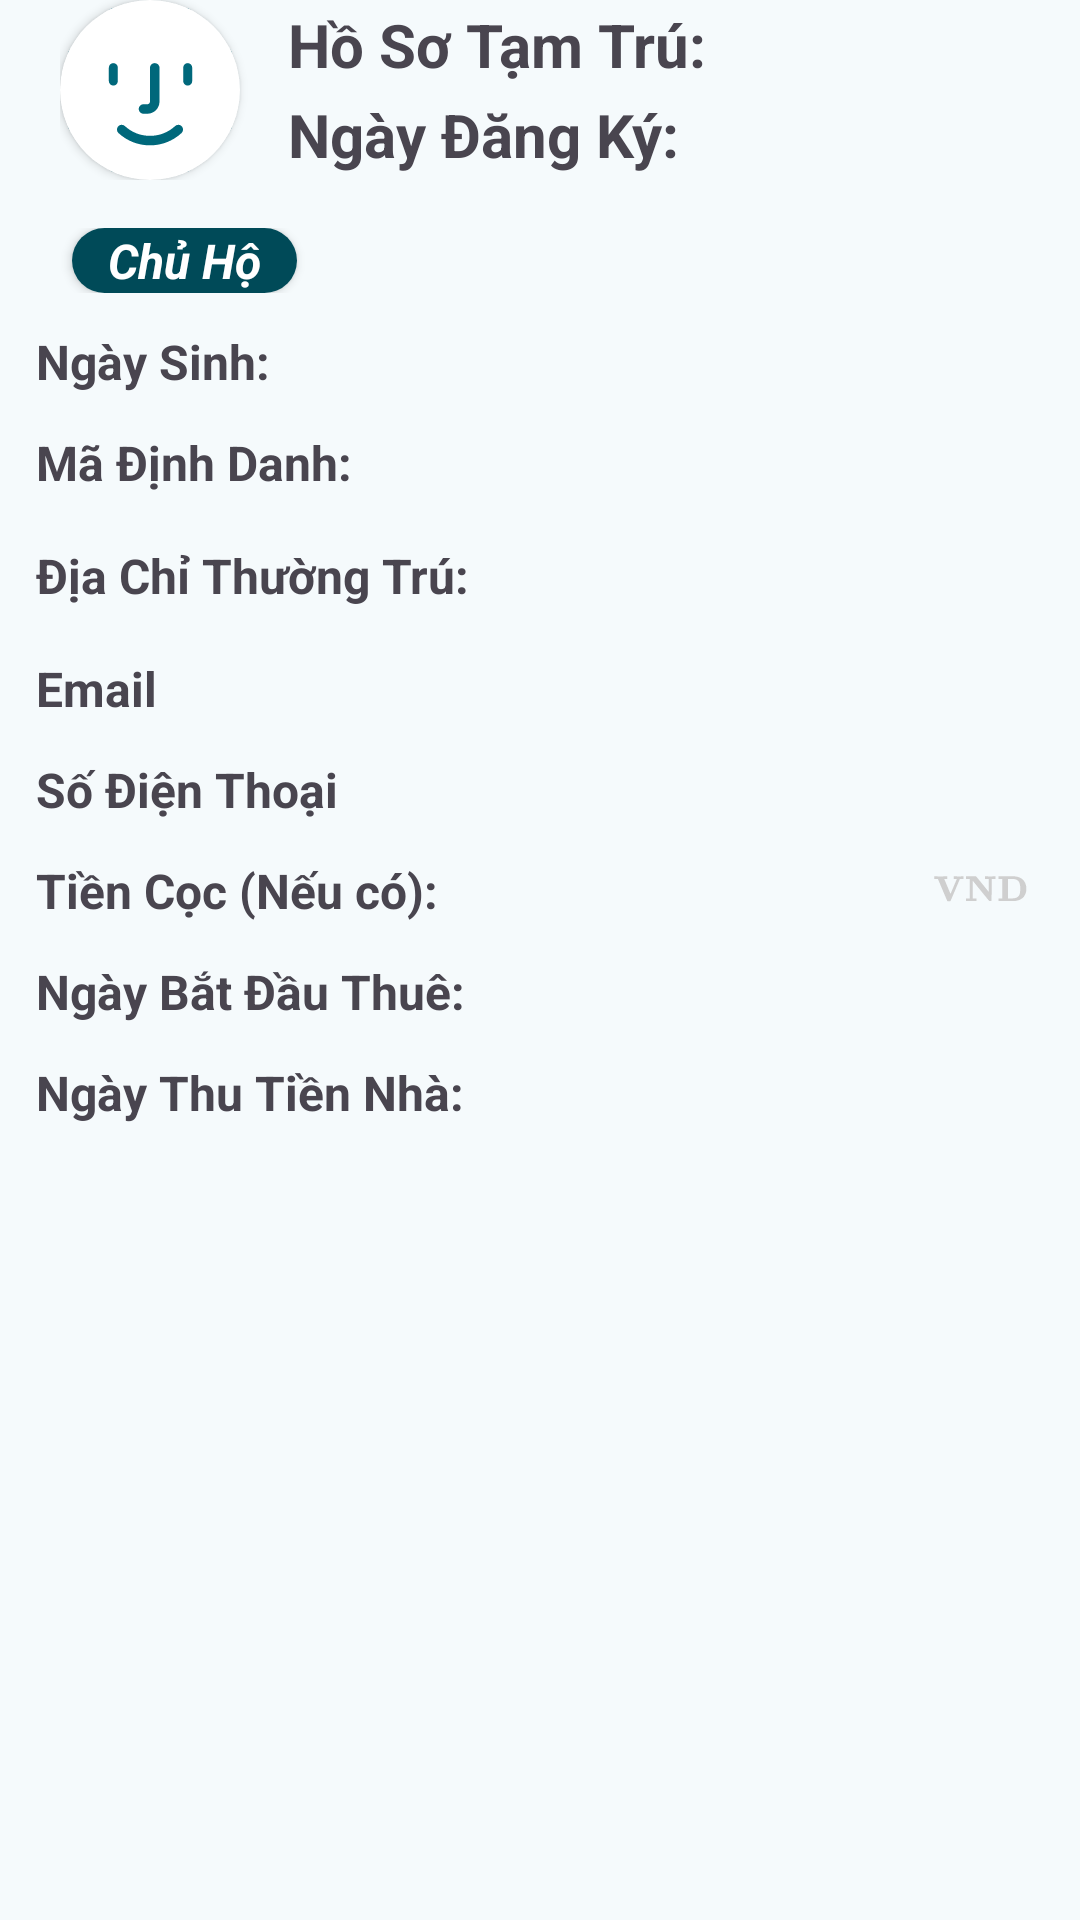

Android layout source for this screen:
<!-- AndroidManifest.xml: application theme Theme.RentalManagement -->
<!-- res/layout/detail_person.xml -->
<?xml version="1.0" encoding="utf-8"?>
<LinearLayout xmlns:android="http://schemas.android.com/apk/res/android"
    xmlns:app="http://schemas.android.com/apk/res-auto"
    xmlns:tools="http://schemas.android.com/tools"
    android:layout_width="match_parent"
    android:layout_height="match_parent"
    android:orientation="vertical"
    android:paddingHorizontal="@dimen/medium_gap">

    <LinearLayout
        android:id="@+id/detail_person_header"
        android:layout_width="match_parent"
        android:layout_height="wrap_content"
        android:orientation="horizontal"
        android:paddingHorizontal="@dimen/small_gap">

        <androidx.cardview.widget.CardView
            android:layout_width="60dp"
            android:layout_height="60dp"
            app:cardCornerRadius="40dp">

            <ImageView
                android:id="@+id/detail_person_avatar"
                android:layout_width="match_parent"
                android:layout_height="match_parent"
                android:scaleType="centerCrop"
                app:tint="@color/md_theme_primary"
                app:srcCompat="@drawable/adult" />

        </androidx.cardview.widget.CardView>

        <LinearLayout
            android:layout_width="match_parent"
            android:layout_height="match_parent"
            android:orientation="vertical"
            android:paddingStart="@dimen/big_gap"
            tools:ignore="RtlSymmetry">

            <TextView
                android:id="@+id/detail_person_validate_status"
                android:layout_width="match_parent"
                android:layout_height="0dp"
                android:layout_weight="1"
                android:gravity="center_vertical"
                android:text="@string/detail_people_validate"
                android:textSize="@dimen/big_text"
                android:textStyle="bold" />

            <TextView
                android:id="@+id/detail_person_validate_date"
                android:layout_width="match_parent"
                android:layout_height="0dp"
                android:layout_weight="1"
                android:gravity="center_vertical"
                android:text="@string/detail_people_validate_date"
                android:textSize="@dimen/big_text"
                android:textStyle="bold" />

        </LinearLayout>

    </LinearLayout>

    <LinearLayout
        android:layout_width="match_parent"
        android:layout_height="wrap_content"
        android:layout_marginTop="@dimen/big_gap"
        android:layout_marginBottom="@dimen/small_gap"
        android:orientation="horizontal">

        <TextView
            android:id="@+id/detail_person_name_value"
            android:layout_width="wrap_content"
            android:layout_height="wrap_content"
            android:layout_marginEnd="@dimen/medium_gap"
            android:gravity="start"
            android:textColor="@color/md_theme_primary"
            android:textSize="@dimen/medium_text"
            android:textStyle="bold" />

        <androidx.cardview.widget.CardView
            android:layout_width="wrap_content"
            android:layout_height="wrap_content"
            app:cardCornerRadius="@dimen/big_corner_round">

            <TextView
                android:id="@+id/detail_person_role_value"
                android:layout_width="wrap_content"
                android:layout_height="wrap_content"
                android:background="@color/md_theme_primary_mediumContrast"
                android:paddingHorizontal="@dimen/medium_gap"
                android:text="@string/detail_people_role_main_house"
                android:textColor="@color/md_theme_onPrimary_mediumContrast"
                android:textSize="@dimen/medium_text"
                android:textStyle="bold|italic" />
        </androidx.cardview.widget.CardView>


    </LinearLayout>


    <LinearLayout
        android:layout_width="match_parent"
        android:layout_height="wrap_content"
        android:layout_marginTop="@dimen/tiny_gap"
        android:layout_marginBottom="@dimen/small_gap"
        android:orientation="horizontal">

        <TextView
            android:id="@+id/detail_person_birthday"
            android:layout_width="160dp"
            android:layout_height="wrap_content"
            android:text="@string/form_birth"
            android:textSize="@dimen/medium_text"
            android:textStyle="bold" />

        <TextView
            android:id="@+id/detail_person_birthday_value"
            android:layout_width="0dp"
            android:layout_height="wrap_content"
            android:layout_weight="1"
            android:textStyle="bold"
            android:gravity="start"
            android:textColor="@color/md_theme_primary"
            android:textSize="@dimen/medium_text" />
    </LinearLayout>


    <LinearLayout
        android:layout_width="match_parent"
        android:layout_height="wrap_content"
        android:layout_marginTop="@dimen/tiny_gap"
        android:layout_marginBottom="@dimen/small_gap"
        android:orientation="horizontal">

        <TextView
            android:id="@+id/detail_person_identification"
            android:layout_width="160dp"
            android:layout_height="wrap_content"
            android:text="@string/form_identification"
            android:textSize="@dimen/medium_text"
            android:textStyle="bold" />

        <TextView
            android:id="@+id/detail_person_identification_value"
            android:layout_width="0dp"
            android:layout_height="wrap_content"
            android:layout_weight="1"
            android:textStyle="bold"
            android:gravity="start"
            android:textColor="@color/md_theme_primary"
            android:textSize="@dimen/medium_text" />
    </LinearLayout>

    <TextView
        android:id="@+id/detail_person_permanent_resident"
        android:layout_width="match_parent"
        android:layout_height="wrap_content"
        android:layout_marginTop="@dimen/small_gap"
        android:layout_marginBottom="@dimen/medium_gap"
        android:text="@string/form_permanent_resident"
        android:textSize="@dimen/medium_text"
        android:textStyle="bold" />

    <LinearLayout
        android:id="@+id/detail_person_email_layout"
        android:layout_width="match_parent"
        android:layout_height="wrap_content"
        android:layout_marginTop="@dimen/tiny_gap"
        android:layout_marginBottom="@dimen/small_gap"
        android:orientation="horizontal">

        <TextView
            android:id="@+id/detail_person_email"
            android:layout_width="160dp"
            android:layout_height="wrap_content"
            android:text="@string/form_email"
            android:textSize="@dimen/medium_text"
            android:textStyle="bold" />

        <TextView
            android:id="@+id/detail_person_email_value"
            android:layout_width="0dp"
            android:layout_height="wrap_content"
            android:layout_weight="1"
            android:textStyle="bold"
            android:gravity="start"
            android:textColor="@color/md_theme_primary"
            android:textSize="@dimen/medium_text" />
    </LinearLayout>

    <LinearLayout
        android:id="@+id/detail_person_phone_layout"
        android:layout_width="match_parent"
        android:layout_height="wrap_content"
        android:layout_marginTop="@dimen/tiny_gap"
        android:layout_marginBottom="@dimen/small_gap"
        android:orientation="horizontal">

        <TextView
            android:id="@+id/detail_person_phoneNumber"
            android:layout_width="160dp"
            android:layout_height="wrap_content"
            android:text="@string/form_phone"
            android:textSize="@dimen/medium_text"
            android:textStyle="bold" />

        <TextView
            android:id="@+id/detail_person_phoneNumber_value"
            android:layout_width="0dp"
            android:layout_height="wrap_content"
            android:layout_weight="1"
            android:textStyle="bold"
            android:gravity="start"
            android:textColor="@color/md_theme_primary"
            android:textSize="@dimen/medium_text" />
    </LinearLayout>


    <LinearLayout
        android:id="@+id/detail_person_deposit_layout"
        android:layout_width="match_parent"
        android:layout_height="wrap_content"
        android:layout_marginTop="@dimen/tiny_gap"
        android:layout_marginBottom="@dimen/small_gap"
        android:orientation="horizontal">

        <TextView
            android:id="@+id/detail_person_deposit"
            android:layout_width="160dp"
            android:layout_height="wrap_content"
            android:text="@string/detail_people_deposit"
            android:textSize="@dimen/medium_text"
            android:textStyle="bold" />

        <TextView
            android:id="@+id/detail_person_deposit_value"
            android:layout_width="0dp"
            android:layout_height="wrap_content"
            android:layout_weight="1"
            android:textStyle="bold"
            android:gravity="start"
            android:textColor="@color/md_theme_primary"
            android:textSize="@dimen/medium_text"
            app:drawableEndCompat="@drawable/currency" />
    </LinearLayout>

    <LinearLayout
        android:layout_width="match_parent"
        android:layout_height="wrap_content"
        android:layout_marginTop="@dimen/tiny_gap"
        android:layout_marginBottom="@dimen/small_gap"
        android:orientation="horizontal">

        <TextView
            android:id="@+id/detail_person_start_rent"
            android:layout_width="160dp"
            android:layout_height="wrap_content"
            android:text="@string/detail_people_start_rent"
            android:textSize="@dimen/medium_text"
            android:textStyle="bold" />

        <TextView
            android:id="@+id/detail_person_start_rent_value"
            android:layout_width="0dp"
            android:layout_height="wrap_content"
            android:layout_weight="1"
            android:textStyle="bold"
            android:gravity="start"
            android:textColor="@color/md_theme_primary"
            android:textSize="@dimen/medium_text" />

    </LinearLayout>

    <LinearLayout
        android:layout_width="match_parent"
        android:layout_height="wrap_content"
        android:layout_marginTop="@dimen/tiny_gap"
        android:layout_marginBottom="@dimen/small_gap"
        android:orientation="horizontal">

        <TextView
            android:id="@+id/detail_person_rent"
            android:layout_width="160dp"
            android:layout_height="wrap_content"
            android:text="@string/detail_people_pay_date"
            android:textSize="@dimen/medium_text"
            android:textStyle="bold" />

        <TextView
            android:id="@+id/detail_person_rent_value"
            android:layout_width="0dp"
            android:layout_height="wrap_content"
            android:layout_weight="1"
            android:textStyle="bold"
            android:gravity="start"
            android:textColor="@color/md_theme_primary"
            android:textSize="@dimen/medium_text" />

    </LinearLayout>


</LinearLayout>
<!-- resources referenced by this layout -->
<resources>
  <color name="md_theme_onPrimary_mediumContrast">#FFFFFF</color>
  <color name="md_theme_primary">#00687B</color>
  <color name="md_theme_primary_mediumContrast">#004A58</color>
  <dimen name="big_corner_round">15dp</dimen>
  <dimen name="big_gap">16dp</dimen>
  <dimen name="big_text">20sp</dimen>
  <dimen name="medium_gap">12dp</dimen>
  <dimen name="medium_text">16sp</dimen>
  <dimen name="small_gap">8dp</dimen>
  <dimen name="tiny_gap">4dp</dimen>
  <string name="detail_people_deposit">Tiền Cọc (Nếu có):</string>
  <string name="detail_people_pay_date">Ngày Thu Tiền Nhà:</string>
  <string name="detail_people_role_main_house">Chủ Hộ</string>
  <string name="detail_people_start_rent">Ngày Bắt Đầu Thuê:</string>
  <string name="detail_people_validate">Hồ Sơ Tạm Trú:</string>
  <string name="detail_people_validate_date">Ngày Đăng Ký:</string>
  <string name="form_birth">Ngày Sinh:</string>
  <string name="form_email">Email</string>
  <string name="form_identification">Mã Định Danh:</string>
  <string name="form_permanent_resident">Địa Chỉ Thường Trú:</string>
  <string name="form_phone">Số Điện Thoại</string>
  <style name="Theme.RentalManagement" parent="Base.Theme.RentalManagement" />
  <color name="md_theme_onPrimary">#FFFFFF</color>
  <color name="md_theme_primaryContainer">#AEECFF</color>
  <color name="md_theme_onPrimaryContainer">#001F26</color>
  <color name="md_theme_secondary">#4B6269</color>
  <color name="md_theme_onSecondary">#FFFFFF</color>
  <color name="md_theme_secondaryContainer">#CEE7EF</color>
  <color name="md_theme_onSecondaryContainer">#061F25</color>
  <color name="md_theme_tertiary">#575C7E</color>
  <color name="md_theme_onTertiary">#FFFFFF</color>
  <color name="md_theme_tertiaryContainer">#DEE0FF</color>
  <color name="md_theme_onTertiaryContainer">#141937</color>
  <color name="md_theme_error">#BA1A1A</color>
  <color name="md_theme_onError">#FFFFFF</color>
  <color name="md_theme_errorContainer">#FFDAD6</color>
  <color name="md_theme_onErrorContainer">#410002</color>
  <color name="md_theme_background">#F5FAFC</color>
  <color name="md_theme_onBackground">#171C1E</color>
  <color name="md_theme_surface">#F5FAFC</color>
  <color name="md_theme_onSurface">#171C1E</color>
  <color name="md_theme_surfaceVariant">#DBE4E7</color>
  <color name="md_theme_onSurfaceVariant">#3F484B</color>
  <color name="md_theme_outline">#70787C</color>
  <color name="md_theme_outlineVariant">#BFC8CB</color>
  <color name="md_theme_inverseSurface">#2C3133</color>
  <color name="md_theme_inverseOnSurface">#ECF2F4</color>
  <color name="md_theme_inversePrimary">#85D2E8</color>
  <color name="md_theme_primaryFixed">#AEECFF</color>
  <color name="md_theme_onPrimaryFixed">#001F26</color>
  <color name="md_theme_primaryFixedDim">#85D2E8</color>
  <color name="md_theme_onPrimaryFixedVariant">#004E5D</color>
  <color name="md_theme_secondaryFixed">#CEE7EF</color>
  <color name="md_theme_onSecondaryFixed">#061F25</color>
  <color name="md_theme_secondaryFixedDim">#B2CBD3</color>
  <color name="md_theme_onSecondaryFixedVariant">#344A51</color>
  <color name="md_theme_tertiaryFixed">#DEE0FF</color>
  <color name="md_theme_onTertiaryFixed">#141937</color>
  <color name="md_theme_tertiaryFixedDim">#C0C4EB</color>
  <color name="md_theme_onTertiaryFixedVariant">#404565</color>
  <color name="md_theme_surfaceDim">#D5DBDD</color>
  <color name="md_theme_surfaceBright">#F5FAFC</color>
  <color name="md_theme_surfaceContainerLowest">#FFFFFF</color>
  <color name="md_theme_surfaceContainerLow">#EFF4F7</color>
  <color name="md_theme_surfaceContainer">#E9EFF1</color>
  <color name="md_theme_surfaceContainerHigh">#E4E9EB</color>
  <color name="md_theme_surfaceContainerHighest">#DEE3E6</color>
</resources>
